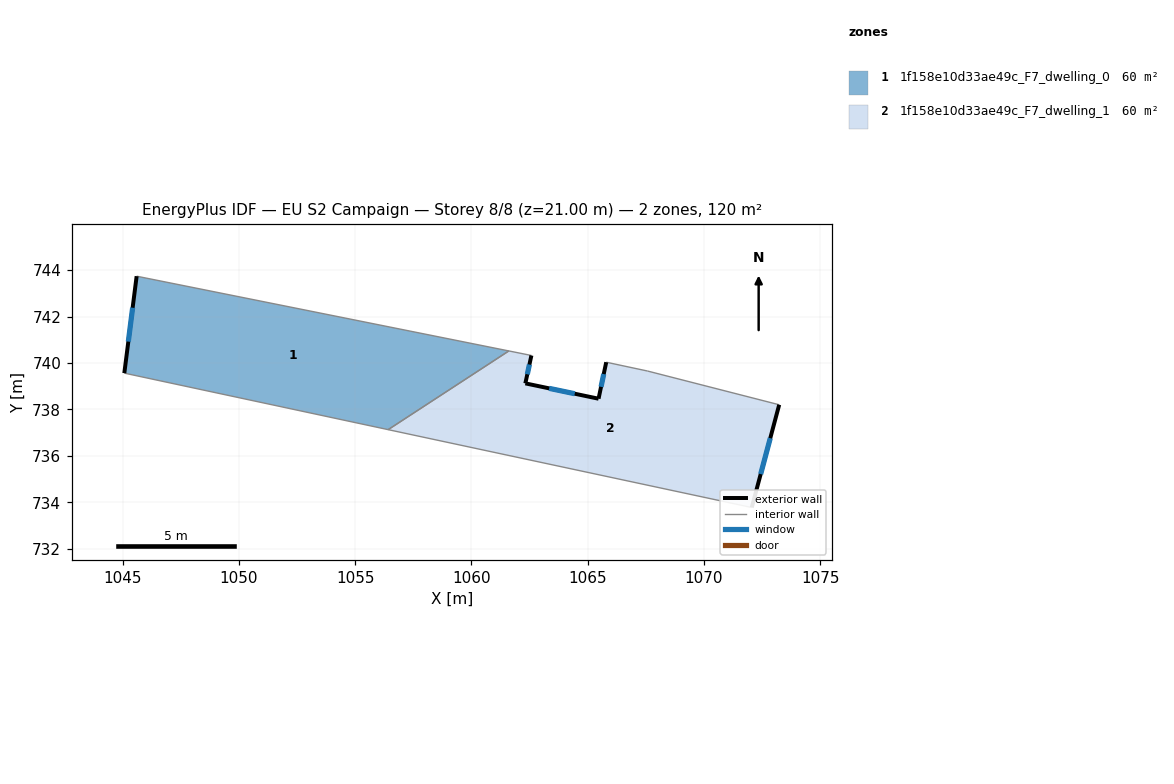
=== STOREY PLAN SPEC (per zone: floor XY polygon, exterior-wall plan segments, windows/doors) ===
zone 1: 1f158e10d33ae49c_F7_dwelling_0  (59.8 m²)
  floor: (1061.61, 740.52) (1056.42, 737.13) (1045.07, 739.56) (1045.60, 743.73)
  exterior wall: (1045.60, 743.73) – (1045.07, 739.56)  [4.2 m]
    window: (1045.43, 742.38) – (1045.24, 740.92)  [1.5 m²]
  interior walls: 3
zone 2: 1f158e10d33ae49c_F7_dwelling_1  (59.8 m²)
  floor: (1073.24, 738.20) (1072.06, 733.78) (1056.42, 737.13) (1061.61, 740.52) (1062.58, 740.32) (1062.32, 739.12) (1065.47, 738.46) (1065.80, 740.03) (1067.58, 739.65)
  exterior wall: (1072.06, 733.78) – (1073.24, 738.20)  [4.6 m]
    window: (1072.44, 735.22) – (1072.86, 736.77)  [1.7 m²]
  exterior wall: (1062.32, 739.12) – (1062.58, 740.32)  [1.2 m]
    window: (1062.41, 739.51) – (1062.50, 739.93)  [0.5 m²]
  exterior wall: (1065.47, 738.46) – (1062.32, 739.12)  [3.2 m]
    window: (1064.45, 738.68) – (1063.35, 738.91)  [1.2 m²]
  exterior wall: (1065.80, 740.03) – (1065.47, 738.46)  [1.6 m]
    window: (1065.69, 739.52) – (1065.58, 738.97)  [0.6 m²]
  interior walls: 5

=== DERIVED (storey summary) ===
Building: EU S2 Campaign
Storey: 8 of 8  (floor level z = 21.00 m)
Storey gross floor area: 119.5 m²
Zones on this storey: 2
  - 1f158e10d33ae49c_F7_dwelling_0: floor 59.8 m²; exterior wall 4.2 m (12.6 m²); 1 window(s) 1.5 m²; WWR 12.2%
  - 1f158e10d33ae49c_F7_dwelling_1: floor 59.8 m²; exterior wall 10.6 m (31.9 m²); 4 window(s) 3.9 m²; WWR 12.2%
Zone adjacency (shared interzone walls):
  - 1f158e10d33ae49c_F7_dwelling_0 ↔ 1f158e10d33ae49c_F7_dwelling_1